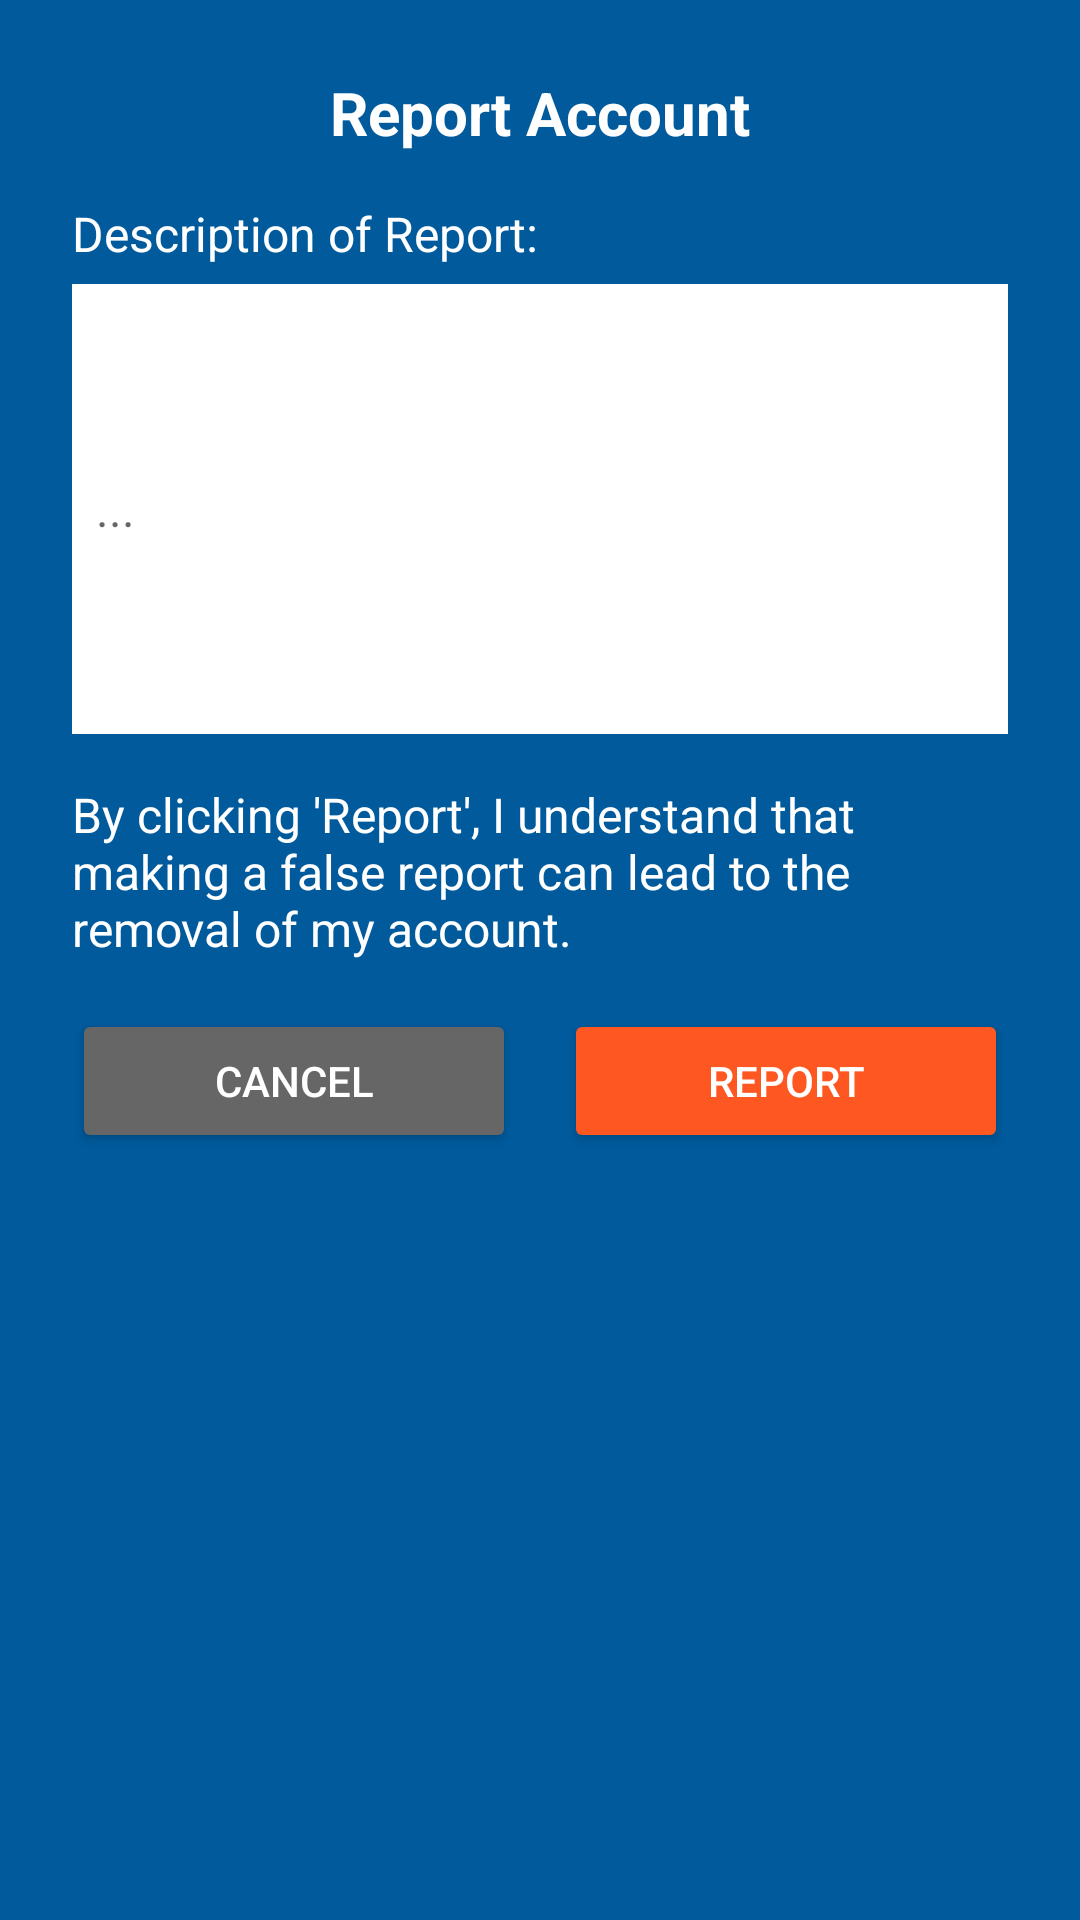

Layout XML and referenced resources for this Android screen:
<!-- AndroidManifest.xml: application theme Theme.Tutorly -->
<!-- res/layout/fragment_report.xml -->
<?xml version="1.0" encoding="utf-8"?>
<LinearLayout xmlns:android="http://schemas.android.com/apk/res/android"
    android:layout_width="match_parent"
    android:layout_height="wrap_content"
    android:background="#005A9C"
    android:orientation="vertical"
    android:padding="24dp">
    <TextView
        android:layout_width="match_parent"
        android:layout_height="wrap_content"
        android:layout_marginBottom="16dp"
        android:gravity="center"
        android:text="Report Account"
        android:textColor="#FFFFFF"
        android:textSize="20sp"
        android:textStyle="bold" />
    <TextView
        android:layout_width="match_parent"
        android:layout_height="wrap_content"
        android:layout_marginBottom="6dp"
        android:text="Description of Report:"
        android:textColor="#FFFFFF"
        android:textSize="16sp" />
    <EditText
        android:id="@+id/report_description"
        android:layout_width="match_parent"
        android:layout_height="150dp"
        android:background="#FFFFFF"
        android:padding="8dp"
        android:layout_marginBottom="16dp"
        android:textColor="#000000"
        android:textSize="16sp"
        android:hint="..." />
    <TextView
        android:layout_width="match_parent"
        android:layout_height="wrap_content"
        android:layout_marginBottom="16dp"
        android:text="By clicking 'Report', I understand that making a false report can lead to the removal of my account."
        android:textColor="#FFFFFF"
        android:textSize="16sp" />
    <LinearLayout
        android:layout_width="match_parent"
        android:layout_height="wrap_content"
        android:orientation="horizontal">
        <Button
            android:id="@+id/btn_cancel"
            android:layout_width="0dp"
            android:layout_height="wrap_content"
            android:layout_marginEnd="8dp"
            android:layout_weight="1"
            android:backgroundTint="#666666"
            android:text="Cancel"
            android:textColor="#FFFFFF" />
        <Button
            android:id="@+id/btn_report"
            android:layout_width="0dp"
            android:layout_height="wrap_content"
            android:layout_marginStart="8dp"
            android:layout_weight="1"
            android:backgroundTint="#FF5722"
            android:text="Report"
            android:textColor="#FFFFFF" />
    </LinearLayout>
</LinearLayout>
<!-- resources referenced by this layout -->
<resources>
  <style name="Theme.Tutorly" parent="Theme.MaterialComponents.DayNight.NoActionBar">
          
          <item name="colorPrimary">@color/purple_500</item>
          <item name="colorPrimaryVariant">@color/purple_700</item>
          <item name="colorOnPrimary">@color/white</item>
          
          <item name="colorSecondary">@color/teal_200</item>
          <item name="colorSecondaryVariant">@color/teal_700</item>
          <item name="colorOnSecondary">@color/black</item>
          
          <item name="android:statusBarColor">?attr/colorPrimaryVariant</item>
          
      </style>
  <color name="purple_500">#FF6200EE</color>
  <color name="purple_700">#FF3700B3</color>
  <color name="white">#FFFFFFFF</color>
  <color name="teal_200">#FF03DAC5</color>
  <color name="teal_700">#FF018786</color>
  <color name="black">#FF000000</color>
</resources>
